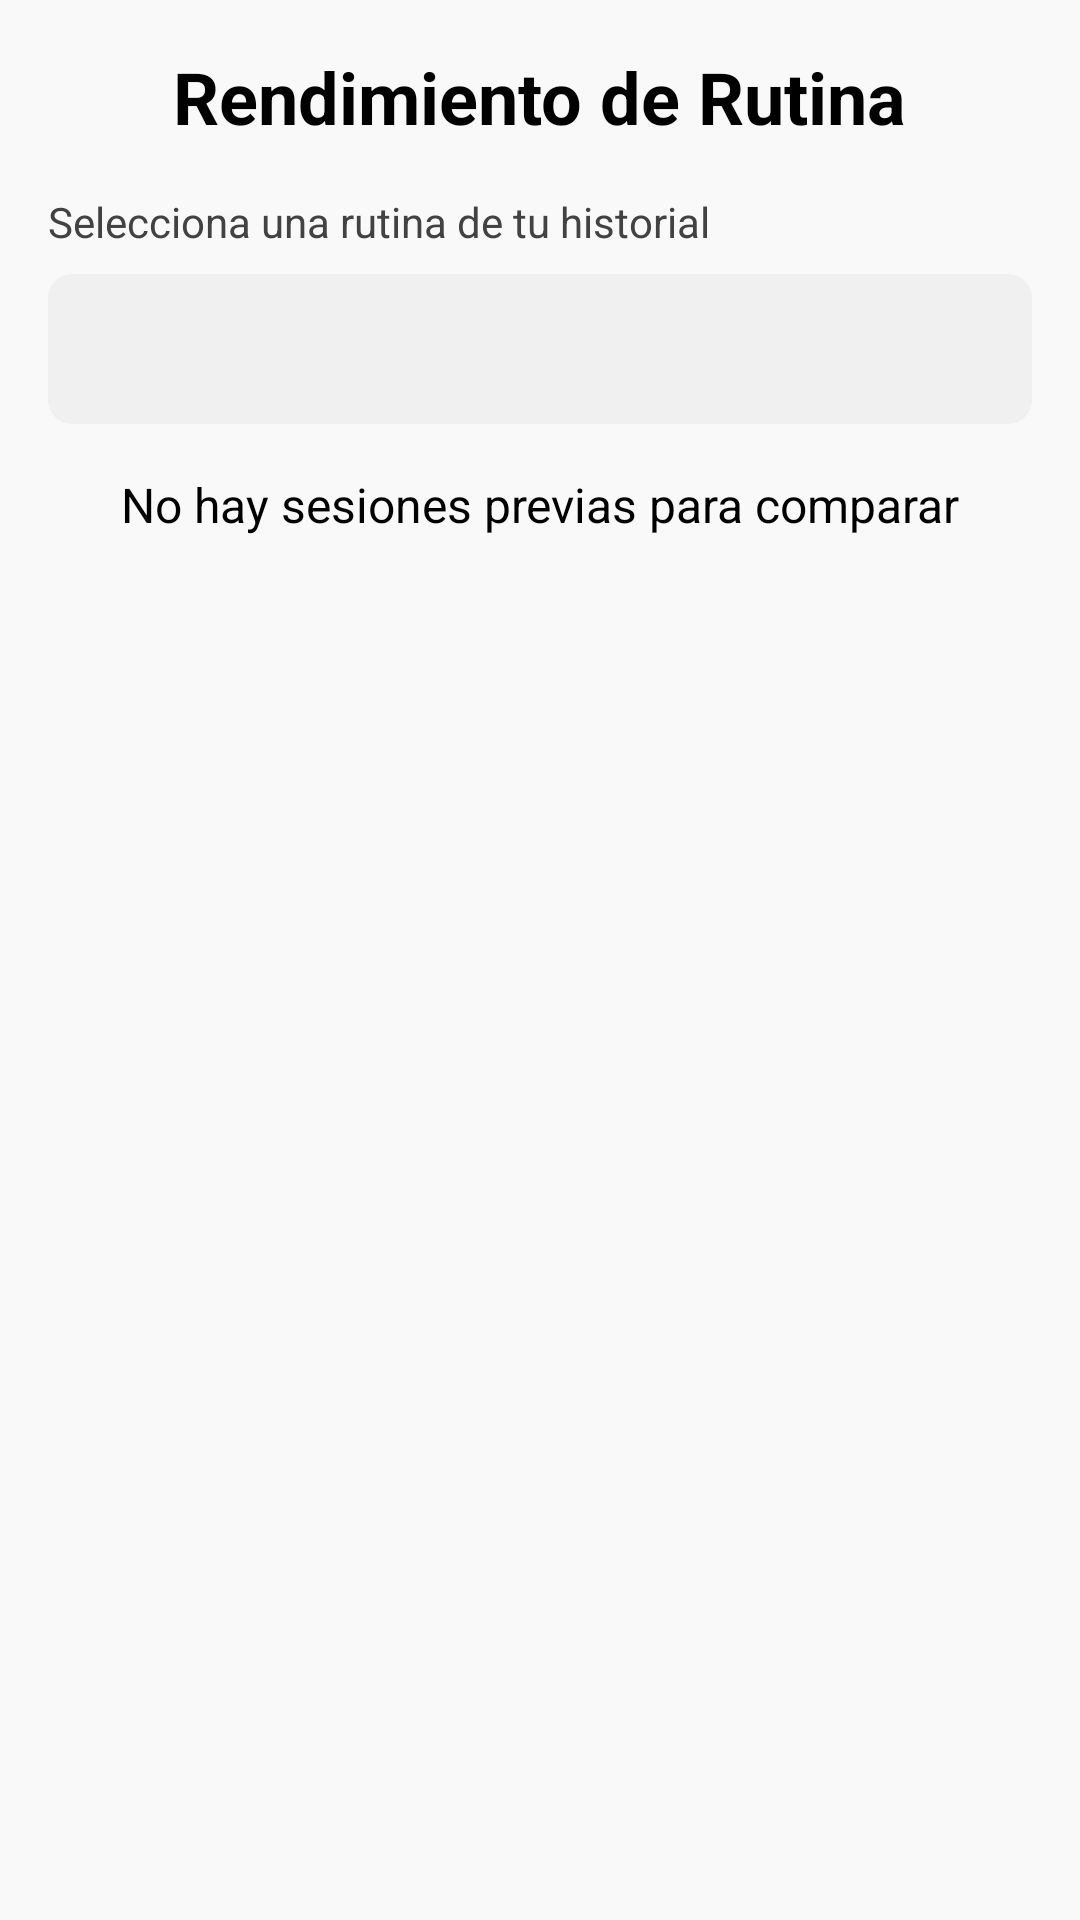

Layout XML and referenced resources for this Android screen:
<!-- AndroidManifest.xml: application theme Theme.AppGym -->
<!-- res/layout/fragment_performance.xml -->
<?xml version="1.0" encoding="utf-8"?>
<LinearLayout xmlns:android="http://schemas.android.com/apk/res/android"
    android:layout_width="match_parent"
    android:layout_height="match_parent"
    android:orientation="vertical"
    android:padding="16dp"
    android:background="@color/background_dark">
    <TextView
        android:layout_width="wrap_content"
        android:layout_height="wrap_content"
        android:text="Rendimiento de Rutina"
        android:textColor="@color/text_primary"
        android:textSize="24sp"
        android:textStyle="bold"
        android:layout_marginBottom="16dp"
        android:layout_gravity="center_horizontal"/>
    <TextView
        android:layout_width="wrap_content"
        android:layout_height="wrap_content"
        android:text="Selecciona una rutina de tu historial"
        android:textColor="@color/text_secondary"
        android:textSize="14sp"
        android:layout_marginBottom="8dp"/>
    <Spinner
        android:id="@+id/spinnerPerformanceExercises"
        android:layout_width="match_parent"
        android:layout_height="50dp"
        android:background="@drawable/bg_input_rounded"
        android:layout_marginBottom="16dp"
        android:padding="4dp"/>
    <TextView
        android:id="@+id/tvComparisonHeader"
        android:layout_width="match_parent"
        android:layout_height="wrap_content"
        android:text="No hay sesiones previas para comparar"
        android:textColor="@color/text_primary"
        android:textSize="16sp"
        android:gravity="center"
        android:layout_marginBottom="8dp"/>
    <androidx.recyclerview.widget.RecyclerView
        android:id="@+id/recyclerPerformanceSets"
        android:layout_width="match_parent"
        android:layout_height="0dp"
        android:layout_weight="1" />
</LinearLayout>
<!-- resources referenced by this layout -->
<resources>
  <color name="background_dark">#F9F9F9</color>
  <color name="text_primary">#000000</color>
  <color name="text_secondary">#424242</color>
  <!-- drawable bg_input_rounded (drawable) -->
  <?xml version="1.0" encoding="utf-8"?>
  <shape xmlns:android="http://schemas.android.com/apk/res/android">
      <solid android:color="@color/input_background"/>
      <corners android:radius="8dp"/>
  </shape>
  <style name="Theme.AppGym" parent="Base.Theme.AppGym">
          
          <item name="android:windowAnimationStyle">@style/WindowAnimationTransition</item>
      </style>
  <color name="input_background">#F0F0F0</color>
  <style name="Base.Theme.AppGym" parent="Theme.Material3.DayNight.NoActionBar">
          
          <item name="colorPrimary">@color/md_theme_primary</item>
          <item name="colorPrimaryVariant">@color/secondary_accent</item>
          <item name="colorOnPrimary">@color/md_theme_onPrimary</item>
          <item name="android:statusBarColor">@android:color/transparent</item>
          <item name="android:navigationBarColor">@android:color/transparent</item>
  
          
          <item name="android:windowLightStatusBar">true</item>
          <item name="android:textColorPrimary">@color/text_primary</item>
          <item name="colorOnSurface">@color/md_theme_onSurface</item>
      <item name="colorPrimaryContainer">@color/md_theme_primaryContainer</item><item name="colorOnPrimaryContainer">@color/md_theme_onPrimaryContainer</item><item name="colorSecondary">@color/md_theme_secondary</item><item name="colorOnSecondary">@color/md_theme_onSecondary</item><item name="colorSecondaryContainer">@color/md_theme_secondaryContainer</item><item name="colorOnSecondaryContainer">@color/md_theme_onSecondaryContainer</item><item name="colorTertiary">@color/md_theme_secondary</item><item name="colorError">@color/md_theme_error</item><item name="colorOnError">@color/md_theme_onError</item><item name="colorErrorContainer">@color/md_theme_errorContainer</item><item name="colorOnErrorContainer">@color/md_theme_onErrorContainer</item><item name="colorSurface">@color/md_theme_surface</item><item name="colorSurfaceVariant">@color/md_theme_surfaceVariant</item><item name="colorOnSurfaceVariant">@color/md_theme_onSurfaceVariant</item><item name="colorOutline">@color/md_theme_outline</item></style>
  <style name="WindowAnimationTransition">
          <item name="android:activityOpenEnterAnimation">@anim/fade_in</item>
          <item name="android:activityOpenExitAnimation">@anim/fade_out</item>
          <item name="android:activityCloseEnterAnimation">@anim/fade_in</item>
          <item name="android:activityCloseExitAnimation">@anim/fade_out</item>
      </style>
  <color name="md_theme_primary">#2563EB</color>
  <color name="secondary_accent">@color/vivid_red</color>
  <color name="md_theme_onPrimary">#FFFFFF</color>
  <color name="md_theme_onSurface">#1A1C1E</color>
  <color name="md_theme_primaryContainer">#DBEAFE</color>
  <color name="md_theme_onPrimaryContainer">#1E3A8A</color>
  <color name="md_theme_secondary">#16A34A</color>
  <color name="md_theme_onSecondary">#FFFFFF</color>
  <color name="md_theme_secondaryContainer">#DCFCE7</color>
  <color name="md_theme_onSecondaryContainer">#14532D</color>
  <color name="md_theme_error">#DC2626</color>
  <color name="md_theme_onError">#FFFFFF</color>
  <color name="md_theme_errorContainer">#FEE2E2</color>
  <color name="md_theme_onErrorContainer">#7F1D1D</color>
  <color name="md_theme_surface">#FFFFFF</color>
  <color name="md_theme_surfaceVariant">#E7E0EC</color>
  <color name="md_theme_onSurfaceVariant">#49454F</color>
  <color name="md_theme_outline">#79747E</color>
  <color name="vivid_red">#DC2626</color>
</resources>
